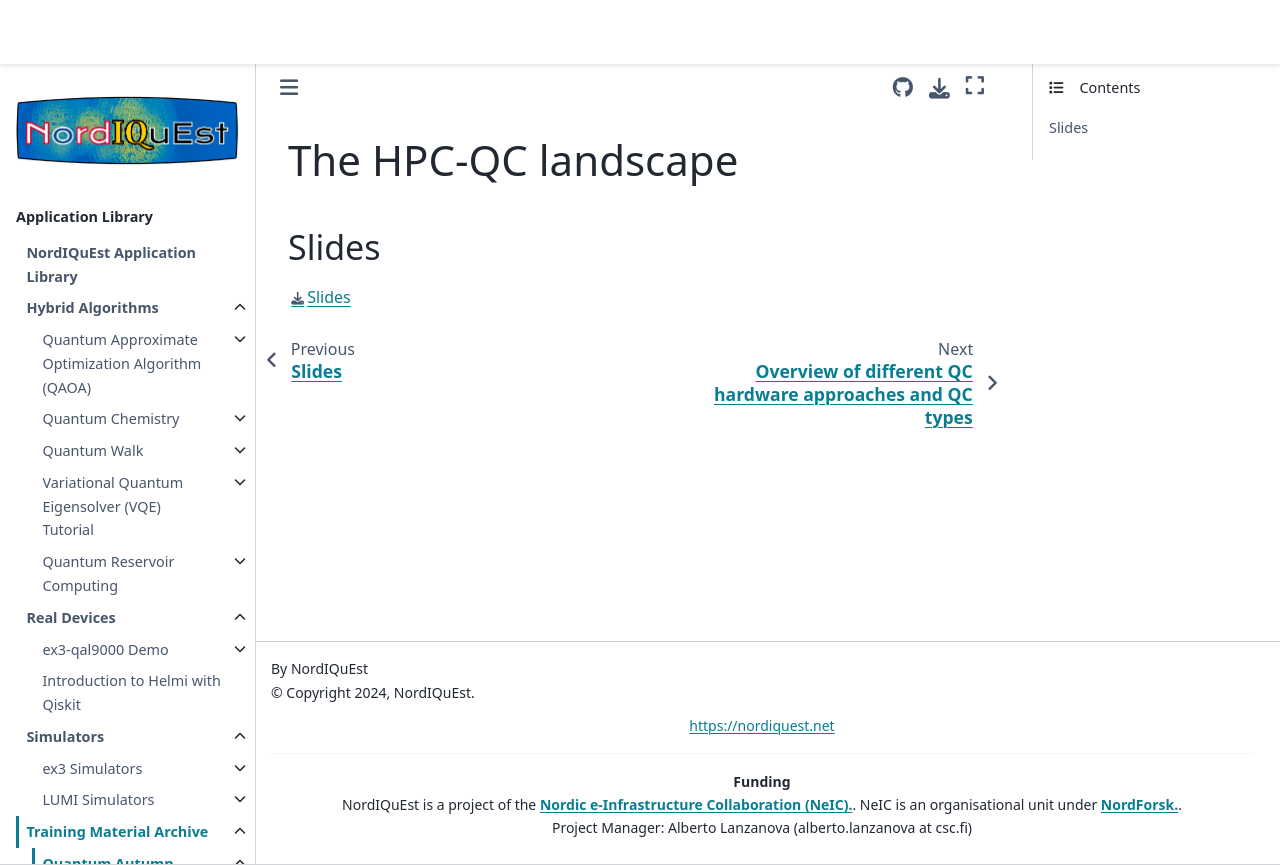

repository: NordIQuEst/application-library · page: training-material/qas2022/slides/landscape.html · generator: sphinx

# The HPC-QC landscape

## Slides

[Slides](ENCCS_L1_red-1.pdf)
